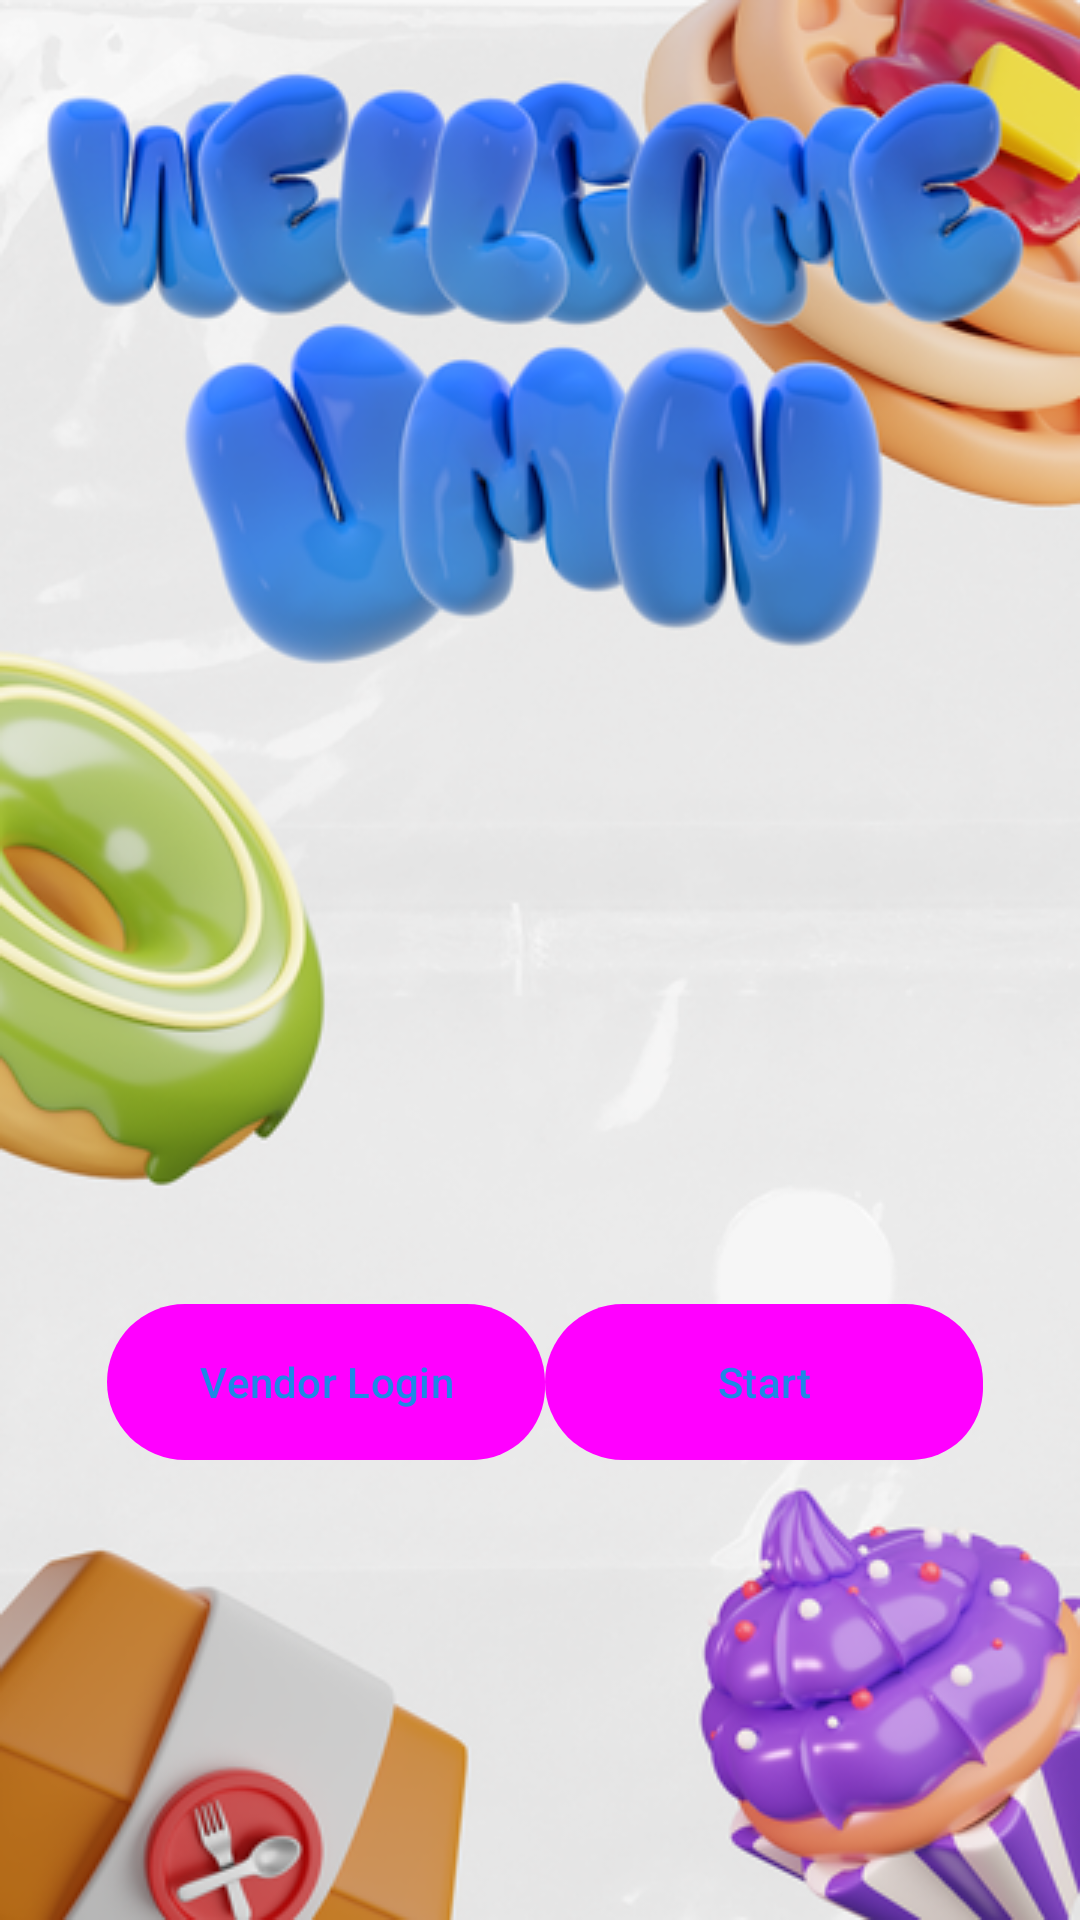

Here is an Android app screen rendered from its layout file. Give the layout XML and the strings, colors and styles it references.
<!-- AndroidManifest.xml: application theme Theme.MAPProject -->
<!-- res/layout/activity_welcome.xml -->
<?xml version="1.0" encoding="utf-8"?>
<androidx.constraintlayout.widget.ConstraintLayout xmlns:android="http://schemas.android.com/apk/res/android"
    xmlns:app="http://schemas.android.com/apk/res-auto"
    xmlns:tools="http://schemas.android.com/tools"
    android:id="@+id/main"
    android:layout_width="match_parent"
    android:layout_height="match_parent"
    android:background="@drawable/welcome"
    tools:context=".Welcome">

    <Button
        android:id="@+id/btn_user"
        android:layout_width="146dp"
        android:layout_height="52dp"
        android:background="@drawable/button_background"
        android:text="Start"
        app:layout_constraintBottom_toBottomOf="parent"
        app:layout_constraintEnd_toEndOf="parent"
        app:layout_constraintHorizontal_bias="0.849"
        app:layout_constraintStart_toStartOf="parent"
        app:layout_constraintTop_toTopOf="parent"
        app:layout_constraintVertical_bias="0.739" />

    <Button
        android:id="@+id/btn_vendor"
        android:layout_width="146dp"
        android:layout_height="52dp"
        android:background="@drawable/button_background"
        android:text="Vendor Login"
        app:layout_constraintBottom_toBottomOf="parent"
        app:layout_constraintEnd_toEndOf="parent"
        app:layout_constraintHorizontal_bias="0.166"
        app:layout_constraintStart_toStartOf="parent"
        app:layout_constraintTop_toTopOf="parent"
        app:layout_constraintVertical_bias="0.739" />
</androidx.constraintlayout.widget.ConstraintLayout>
<!-- resources referenced by this layout -->
<resources>
  <!-- drawable button_background (drawable) -->
  <?xml version="1.0" encoding="utf-8"?>
  <layer-list xmlns:android="http://schemas.android.com/apk/res/android">
      
      <item>
          <shape android:shape="rectangle">
              <solid android:color="#e0e0e0" />
              <corners android:radius="30dp" />
          </shape>
      </item>
  
      
      <item android:top="4dp" android:left="4dp">
          <shape android:shape="rectangle">
              <gradient
                  android:angle="270"
                  android:startColor="#FFFFFF"
                  android:endColor="#C5C5C5" />
              <corners android:radius="30dp" />
          </shape>
      </item>
  </layer-list>
  <!-- drawable welcome: png bitmap (drawable, 290408 bytes) -->
  <style name="Theme.MAPProject" parent="Base.Theme.MAPProject" />
  <style name="Base.Theme.MAPProject" parent="Theme.Material3.DayNight.NoActionBar">
          
          <item name="colorPrimary">@color/primary_color</item>
          <item name="colorPrimaryVariant">@color/primary_dark_color</item>
          <item name="colorOnPrimary">@color/pure_white</item> 
          <item name="colorSecondary">@color/accent_color</item>
          <item name="colorSecondaryVariant">@color/primary_light_color</item>
          <item name="colorOnSecondary">@color/pure_white</item>
          <item name="colorOnBackground">@color/primary_color</item> 
          <item name="colorSurface">@color/off_white</item> 
          <item name="colorOnSurface">@color/primary_color</item> 
          <item name="android:buttonStyle">@style/Widget.MAPProject.Button</item> 
      </style>
  <color name="primary_color">#1E88E5</color>
  <color name="primary_dark_color">#1565C0</color>
  <color name="pure_white">#FFFFFF</color>
  <color name="accent_color">#FFC107</color>
  <color name="primary_light_color">#90CAF9</color>
  <color name="off_white">#F8F8FF</color>
  <style name="Widget.MAPProject.Button" parent="Widget.Material3.Button">
          <item name="android:background">@color/off_white</item> 
          <item name="android:textColor">@color/primary_color</item> 
      </style>
</resources>
